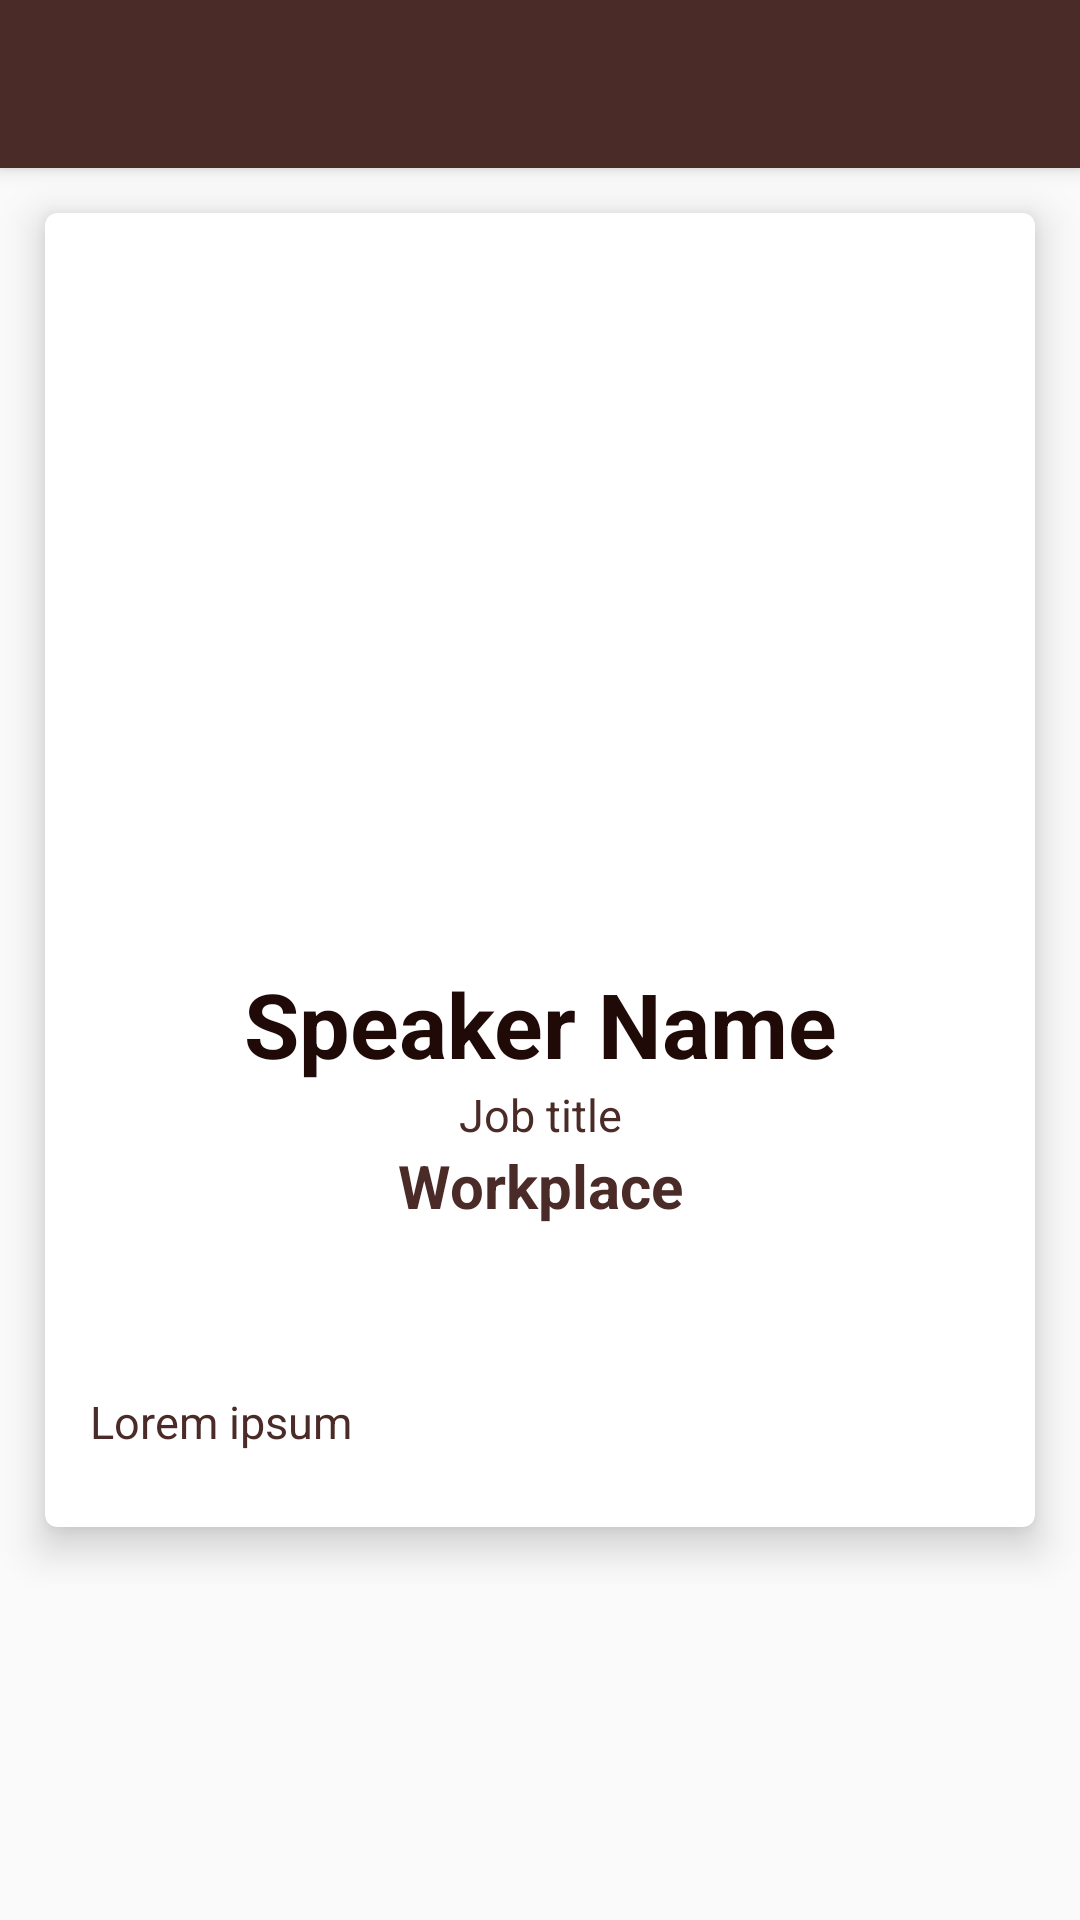

Produce the Android XML layout that renders to this screen, including the resource entries it uses.
<!-- AndroidManifest.xml: application theme AppTheme -->
<!-- res/layout/fragment_speakers_detail_dialog.xml -->
<?xml version="1.0" encoding="utf-8"?>
<androidx.coordinatorlayout.widget.CoordinatorLayout
    xmlns:android="http://schemas.android.com/apk/res/android"
    xmlns:tools="http://schemas.android.com/tools"
    android:layout_width="match_parent"
    android:layout_height="match_parent"
    xmlns:app="http://schemas.android.com/apk/res-auto"
    tools:context=".view.ui.fragments.SpeakersDetailDialogFragment">


    <com.google.android.material.appbar.AppBarLayout
        android:layout_width="match_parent"
        android:layout_height="wrap_content" >

        <Toolbar
            android:id="@+id/toolbar"
            android:layout_width="match_parent"
            android:layout_height="wrap_content">
        </Toolbar>

    </com.google.android.material.appbar.AppBarLayout>
    <FrameLayout
        android:layout_width="match_parent"
        android:layout_height="match_parent"
        app:layout_behavior="com.google.android.material.appbar.AppBarLayout$ScrollingViewBehavior">

        <ScrollView
            android:layout_width="match_parent"
            android:layout_height="match_parent">
            <androidx.cardview.widget.CardView
                android:layout_width="match_parent"
                android:layout_height="wrap_content"
                app:cardCornerRadius="4dp"
                app:cardElevation="8dp"
                android:layout_marginTop="15dp"
                android:layout_marginLeft="15dp"
                android:layout_marginRight="15dp"
                android:layout_marginBottom="15dp">

                <LinearLayout
                    android:layout_width="match_parent"
                    android:layout_height="match_parent"
                    android:orientation="vertical"
                    android:layout_marginBottom="10dp">

                    <ImageView
                        android:id="@+id/ivDetailSpeakerImage"
                        android:layout_width="200dp"
                        android:layout_height="200dp"
                        android:src="@mipmap/ic_launcher"
                        android:layout_gravity="center_horizontal"
                        android:layout_marginTop="40dp"/>
                    <TextView
                        android:id="@+id/tvDetailSpeakerName"
                        android:layout_width="match_parent"
                        android:layout_height="wrap_content"
                        android:text="Speaker Name"
                        android:gravity="center_horizontal"
                        android:layout_marginTop="10dp"
                        android:textSize="30sp"
                        android:textStyle="bold"
                        android:textColor="@color/colorPrimaryDark"
                        android:layout_marginRight="15dp"
                        android:layout_marginLeft="15dp"/>
                    <TextView
                        android:id="@+id/tvDetailSpeakerJobtitle"
                        android:layout_width="match_parent"
                        android:layout_height="wrap_content"
                        android:text="Job title"
                        android:gravity="center_horizontal"
                        android:textSize="15sp"
                        android:textColor="@color/colorPrimary"
                        android:layout_marginRight="15dp"
                        android:layout_marginLeft="15dp"/>
                    <TextView
                        android:id="@+id/tvDetailSpeakerWorkplace"
                        android:layout_width="match_parent"
                        android:layout_height="wrap_content"
                        android:text="Workplace"
                        android:gravity="center_horizontal"
                        android:textSize="20sp"
                        android:textStyle="bold"
                        android:textColor="@color/colorPrimary"
                        android:layout_marginRight="15dp"
                        android:layout_marginLeft="15dp"/>
                    <ImageView
                        android:id="@+id/ivDetailSpeakerTwitter"
                        android:layout_width="30dp"
                        android:layout_height="30dp"
                        android:src="@drawable/ic_icons_twitter"
                        android:layout_marginTop="10dp"
                        android:layout_gravity="center_horizontal"/>
                    <TextView
                        android:id="@+id/tvDetailSpeakerBiography"
                        android:layout_width="match_parent"
                        android:layout_height="wrap_content"
                        android:text="Lorem ipsum"
                        android:gravity="left"
                        android:textSize="15sp"
                        android:textColor="@color/colorPrimary"
                        android:layout_marginRight="15dp"
                        android:layout_marginLeft="15dp"
                        android:layout_marginTop="15dp"
                        android:layout_marginBottom="15dp" />

                </LinearLayout>
            </androidx.cardview.widget.CardView>
        </ScrollView>

    </FrameLayout>


</androidx.coordinatorlayout.widget.CoordinatorLayout>
<!-- resources referenced by this layout -->
<resources>
  <color name="colorPrimary">#4A2B27</color>
  <color name="colorPrimaryDark">#1F0A07</color>
  <style name="AppTheme" parent="Theme.AppCompat.Light.NoActionBar">
          
          <item name="colorPrimary">@color/colorPrimary</item>
          <item name="colorPrimaryDark">@color/colorPrimaryDark</item>
          <item name="colorAccent">@color/colorAccent</item>
  
          <item name="android:windowFullscreen">false</item>
          <item name="android:windowNoTitle">true</item>
      </style>
  <color name="colorAccent">#A7A707</color>
</resources>
